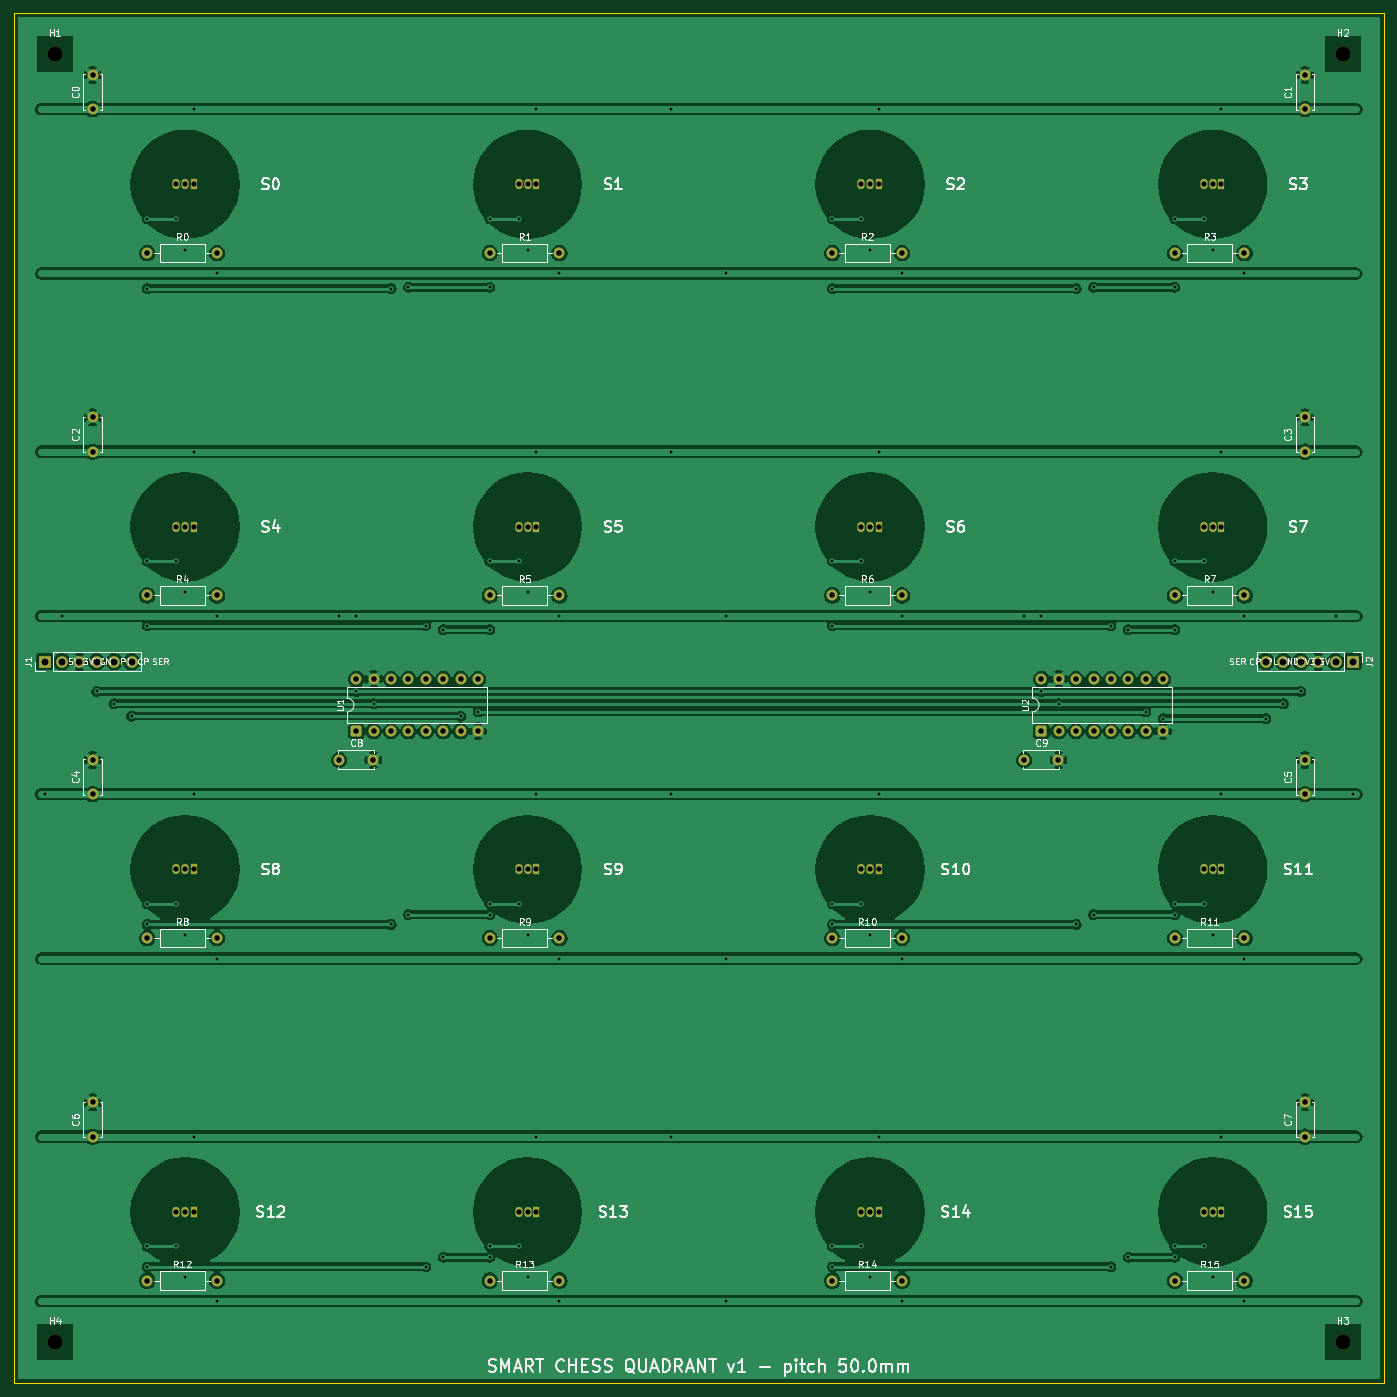
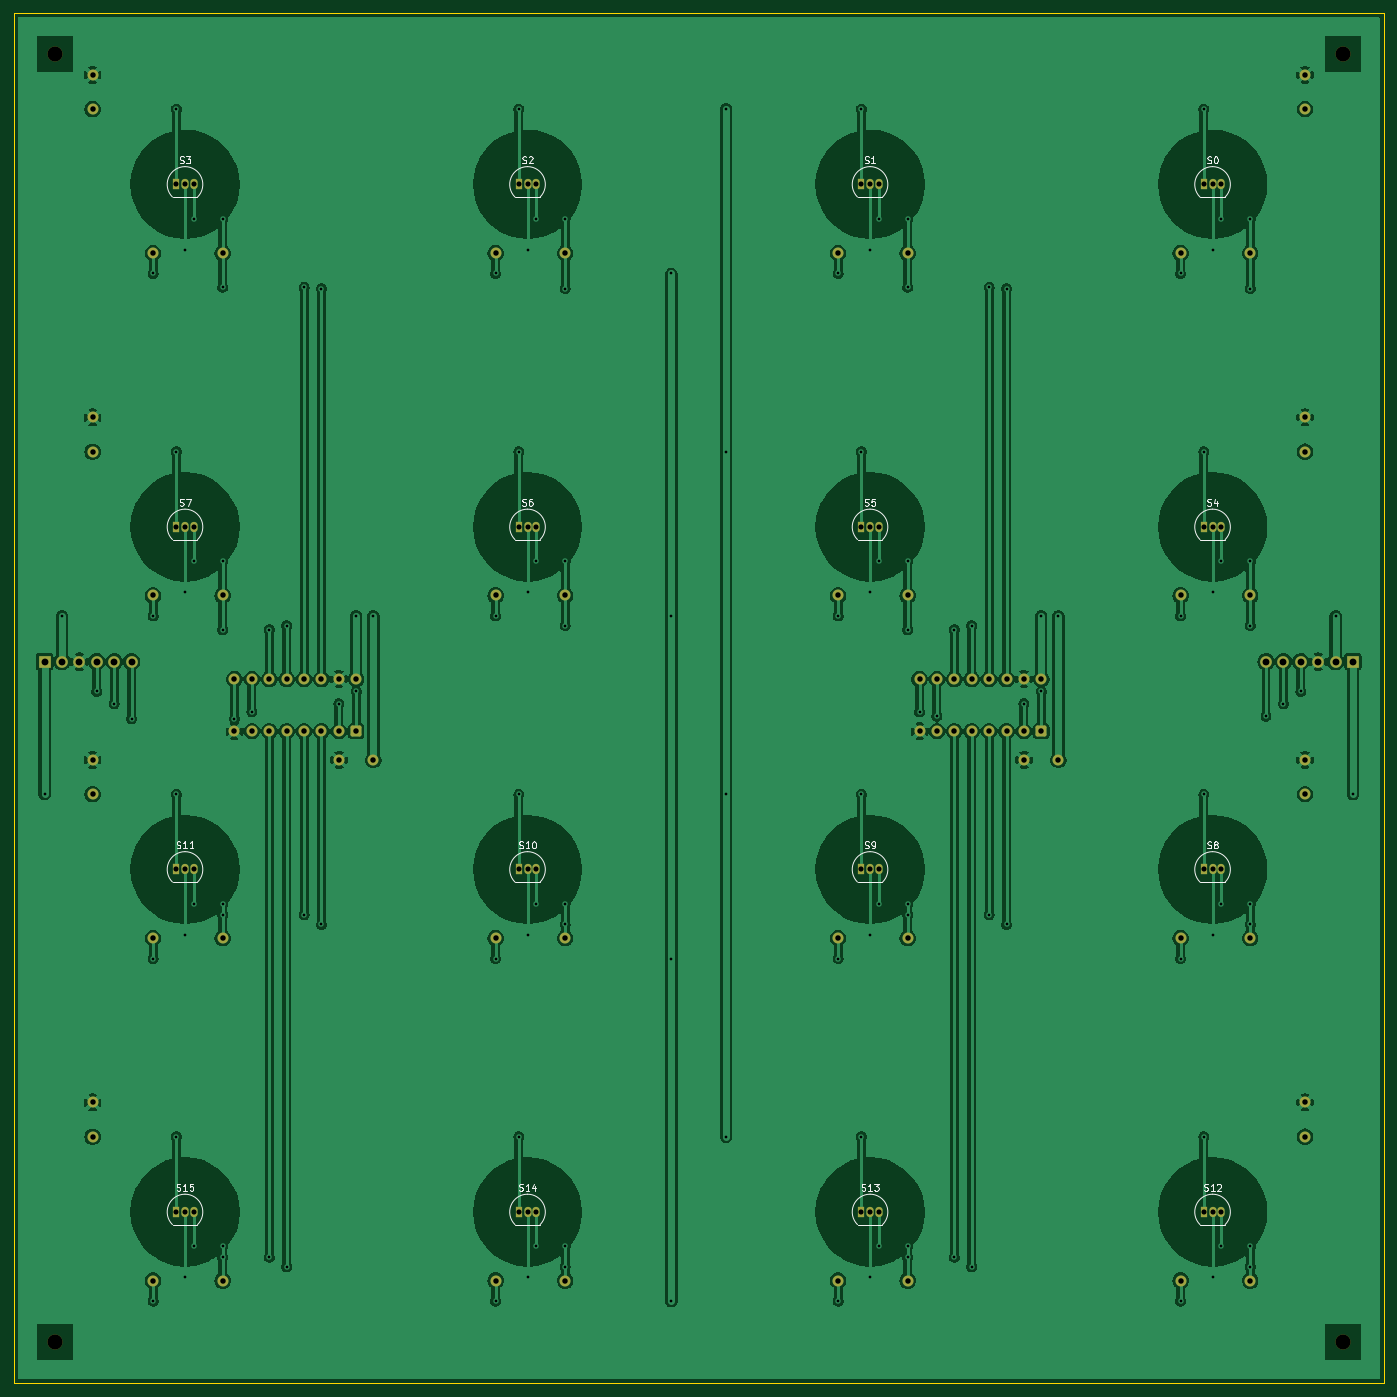
Circuit board: 8 layer files. Board 200.0 x 200.0 mm.
- bottom_copper: chess_quadrant-B_Cu.gbl (271398 bytes)
- bottom_mask: chess_quadrant-B_Mask.gbs (6049 bytes)
- bottom_silk: chess_quadrant-B_Silkscreen.gbo (31098 bytes)
- outline: chess_quadrant-Edge_Cuts.gm1 (629 bytes)
- top_copper: chess_quadrant-F_Cu.gtl (230188 bytes)
- top_mask: chess_quadrant-F_Mask.gts (6049 bytes)
- top_silk: chess_quadrant-F_Silkscreen.gto (105449 bytes)
- drill: chess_quadrant.drl (4512 bytes)

=== bottom_copper: chess_quadrant-B_Cu.gbl (271398 bytes, source omitted) ===
=== bottom_mask: chess_quadrant-B_Mask.gbs (6049 bytes, source omitted) ===
=== bottom_silk: chess_quadrant-B_Silkscreen.gbo (31098 bytes, source omitted) ===
=== outline: chess_quadrant-Edge_Cuts.gm1 ===
%TF.GenerationSoftware,KiCad,Pcbnew,10.0.4*%
%TF.CreationDate,2026-07-27T22:13:53+05:30*%
%TF.ProjectId,chess_quadrant,63686573-735f-4717-9561-6472616e742e,rev?*%
%TF.SameCoordinates,Original*%
%TF.FileFunction,Profile,NP*%
%FSLAX46Y46*%
G04 Gerber Fmt 4.6, Leading zero omitted, Abs format (unit mm)*
G04 Created by KiCad (PCBNEW 10.0.4) date 2026-07-27 22:13:53*
%MOMM*%
%LPD*%
G01*
G04 APERTURE LIST*
%TA.AperFunction,Profile*%
%ADD10C,0.100000*%
%TD*%
G04 APERTURE END LIST*
D10*
X0Y0D02*
X200000000Y0D01*
X0Y-200000000D02*
X0Y0D01*
X200000000Y0D02*
X200000000Y-200000000D01*
X200000000Y-200000000D02*
X0Y-200000000D01*
M02*

=== top_copper: chess_quadrant-F_Cu.gtl (230188 bytes, source omitted) ===
=== top_mask: chess_quadrant-F_Mask.gts ===
%TF.GenerationSoftware,KiCad,Pcbnew,10.0.4*%
%TF.CreationDate,2026-07-27T22:13:53+05:30*%
%TF.ProjectId,chess_quadrant,63686573-735f-4717-9561-6472616e742e,rev?*%
%TF.SameCoordinates,Original*%
%TF.FileFunction,Soldermask,Top*%
%TF.FilePolarity,Negative*%
%FSLAX46Y46*%
G04 Gerber Fmt 4.6, Leading zero omitted, Abs format (unit mm)*
G04 Created by KiCad (PCBNEW 10.0.4) date 2026-07-27 22:13:53*
%MOMM*%
%LPD*%
G01*
G04 APERTURE LIST*
G04 Aperture macros list*
%AMRoundRect*
0 Rectangle with rounded corners*
0 $1 Rounding radius*
0 $2 $3 $4 $5 $6 $7 $8 $9 X,Y pos of 4 corners*
0 Add a 4 corners polygon primitive as box body*
4,1,4,$2,$3,$4,$5,$6,$7,$8,$9,$2,$3,0*
0 Add four circle primitives for the rounded corners*
1,1,$1+$1,$2,$3*
1,1,$1+$1,$4,$5*
1,1,$1+$1,$6,$7*
1,1,$1+$1,$8,$9*
0 Add four rect primitives between the rounded corners*
20,1,$1+$1,$2,$3,$4,$5,0*
20,1,$1+$1,$4,$5,$6,$7,0*
20,1,$1+$1,$6,$7,$8,$9,0*
20,1,$1+$1,$8,$9,$2,$3,0*%
G04 Aperture macros list end*
%ADD10C,2.200000*%
%ADD11C,1.600000*%
%ADD12R,1.700000X1.700000*%
%ADD13C,1.700000*%
%ADD14RoundRect,0.250000X0.550000X-0.550000X0.550000X0.550000X-0.550000X0.550000X-0.550000X-0.550000X0*%
%ADD15R,1.050000X1.500000*%
%ADD16O,1.050000X1.500000*%
G04 APERTURE END LIST*
D10*
%TO.C,H2*%
X194000000Y-6000000D03*
%TD*%
D11*
%TO.C,R5*%
X69500000Y-85000000D03*
X79660000Y-85000000D03*
%TD*%
%TO.C,R12*%
X19500000Y-185000000D03*
X29660000Y-185000000D03*
%TD*%
%TO.C,C4*%
X11500000Y-114000000D03*
X11500000Y-109000000D03*
%TD*%
%TO.C,C2*%
X11500000Y-64000000D03*
X11500000Y-59000000D03*
%TD*%
%TO.C,R11*%
X169500000Y-135000000D03*
X179660000Y-135000000D03*
%TD*%
D10*
%TO.C,H3*%
X194000000Y-194000000D03*
%TD*%
D11*
%TO.C,R8*%
X19500000Y-135000000D03*
X29660000Y-135000000D03*
%TD*%
%TO.C,C8*%
X47500000Y-109000000D03*
X52500000Y-109000000D03*
%TD*%
%TO.C,R9*%
X69500000Y-135000000D03*
X79660000Y-135000000D03*
%TD*%
%TO.C,R0*%
X19500000Y-35000000D03*
X29660000Y-35000000D03*
%TD*%
%TO.C,R14*%
X119500000Y-185000000D03*
X129660000Y-185000000D03*
%TD*%
%TO.C,R2*%
X119500000Y-35000000D03*
X129660000Y-35000000D03*
%TD*%
%TO.C,C7*%
X188500000Y-164000000D03*
X188500000Y-159000000D03*
%TD*%
%TO.C,R13*%
X69500000Y-185000000D03*
X79660000Y-185000000D03*
%TD*%
%TO.C,R4*%
X19500000Y-85000000D03*
X29660000Y-85000000D03*
%TD*%
%TO.C,R1*%
X69500000Y-35000000D03*
X79660000Y-35000000D03*
%TD*%
%TO.C,C0*%
X11500000Y-14000000D03*
X11500000Y-9000000D03*
%TD*%
%TO.C,R7*%
X169500000Y-85000000D03*
X179660000Y-85000000D03*
%TD*%
%TO.C,C6*%
X11500000Y-164000000D03*
X11500000Y-159000000D03*
%TD*%
%TO.C,R10*%
X119500000Y-135000000D03*
X129660000Y-135000000D03*
%TD*%
D10*
%TO.C,H4*%
X6000000Y-194000000D03*
%TD*%
D11*
%TO.C,R6*%
X119500000Y-85000000D03*
X129660000Y-85000000D03*
%TD*%
D12*
%TO.C,J2*%
X195500000Y-94650001D03*
D13*
X192960000Y-94650001D03*
X190420000Y-94650001D03*
X187880000Y-94650001D03*
X185340000Y-94650001D03*
X182800000Y-94650001D03*
%TD*%
D11*
%TO.C,C9*%
X147500000Y-109000000D03*
X152500000Y-109000000D03*
%TD*%
%TO.C,C3*%
X188500000Y-64000000D03*
X188500000Y-59000000D03*
%TD*%
D14*
%TO.C,U2*%
X150000000Y-104810000D03*
D11*
X152540000Y-104810000D03*
X155080000Y-104810000D03*
X157620000Y-104810000D03*
X160160000Y-104810000D03*
X162700000Y-104810000D03*
X165240000Y-104810000D03*
X167780000Y-104810000D03*
X167780000Y-97190000D03*
X165240000Y-97190000D03*
X162700000Y-97190000D03*
X160160000Y-97190000D03*
X157620000Y-97190000D03*
X155080000Y-97190000D03*
X152540000Y-97190000D03*
X150000000Y-97190000D03*
%TD*%
%TO.C,R3*%
X169500000Y-35000000D03*
X179660000Y-35000000D03*
%TD*%
%TO.C,C1*%
X188500000Y-14000000D03*
X188500000Y-9000000D03*
%TD*%
%TO.C,C5*%
X188500000Y-114000000D03*
X188500000Y-109000000D03*
%TD*%
D12*
%TO.C,J1*%
X4500000Y-94650001D03*
D13*
X7040000Y-94650001D03*
X9580000Y-94650001D03*
X12120000Y-94650001D03*
X14660000Y-94650001D03*
X17200000Y-94650001D03*
%TD*%
D10*
%TO.C,H1*%
X6000000Y-6000000D03*
%TD*%
D11*
%TO.C,R15*%
X169500000Y-185000000D03*
X179660000Y-185000000D03*
%TD*%
D14*
%TO.C,U1*%
X50000000Y-104810000D03*
D11*
X52540000Y-104810000D03*
X55080000Y-104810000D03*
X57620000Y-104810000D03*
X60160000Y-104810000D03*
X62700000Y-104810000D03*
X65240000Y-104810000D03*
X67780000Y-104810000D03*
X67780000Y-97190000D03*
X65240000Y-97190000D03*
X62700000Y-97190000D03*
X60160000Y-97190000D03*
X57620000Y-97190000D03*
X55080000Y-97190000D03*
X52540000Y-97190000D03*
X50000000Y-97190000D03*
%TD*%
D15*
%TO.C,S4*%
X26269999Y-75000000D03*
D16*
X24999999Y-75000000D03*
X23729999Y-75000000D03*
%TD*%
D15*
%TO.C,S0*%
X26269999Y-25000000D03*
D16*
X24999999Y-25000000D03*
X23729999Y-25000000D03*
%TD*%
D15*
%TO.C,S2*%
X126269999Y-25000000D03*
D16*
X124999999Y-25000000D03*
X123729999Y-25000000D03*
%TD*%
D15*
%TO.C,S3*%
X176270000Y-25000000D03*
D16*
X175000000Y-25000000D03*
X173730000Y-25000000D03*
%TD*%
D15*
%TO.C,S14*%
X126269999Y-175000000D03*
D16*
X124999999Y-175000000D03*
X123729999Y-175000000D03*
%TD*%
D15*
%TO.C,S7*%
X176270000Y-75000000D03*
D16*
X175000000Y-75000000D03*
X173730000Y-75000000D03*
%TD*%
D15*
%TO.C,S13*%
X76269999Y-175000000D03*
D16*
X74999999Y-175000000D03*
X73729999Y-175000000D03*
%TD*%
D15*
%TO.C,S9*%
X76269999Y-125000000D03*
D16*
X74999999Y-125000000D03*
X73729999Y-125000000D03*
%TD*%
D15*
%TO.C,S12*%
X26269999Y-175000000D03*
D16*
X24999999Y-175000000D03*
X23729999Y-175000000D03*
%TD*%
D15*
%TO.C,S8*%
X26269999Y-125000000D03*
D16*
X24999999Y-125000000D03*
X23729999Y-125000000D03*
%TD*%
D15*
%TO.C,S1*%
X76269999Y-25000000D03*
D16*
X74999999Y-25000000D03*
X73729999Y-25000000D03*
%TD*%
D15*
%TO.C,S15*%
X176270000Y-175000000D03*
D16*
X175000000Y-175000000D03*
X173730000Y-175000000D03*
%TD*%
D15*
%TO.C,S6*%
X126269999Y-75000000D03*
D16*
X124999999Y-75000000D03*
X123729999Y-75000000D03*
%TD*%
D15*
%TO.C,S10*%
X126269999Y-125000000D03*
D16*
X124999999Y-125000000D03*
X123729999Y-125000000D03*
%TD*%
D15*
%TO.C,S11*%
X176270000Y-125000000D03*
D16*
X175000000Y-125000000D03*
X173730000Y-125000000D03*
%TD*%
D15*
%TO.C,S5*%
X76269999Y-75000000D03*
D16*
X74999999Y-75000000D03*
X73729999Y-75000000D03*
%TD*%
M02*

=== top_silk: chess_quadrant-F_Silkscreen.gto (105449 bytes, source omitted) ===
=== drill: chess_quadrant.drl ===
M48
; DRILL file KiCad 10.0.4 date 2026-07-27T22:14:00
; FORMAT={-:-/ absolute / metric / decimal}
; #@! TF.CreationDate,2026-07-27T22:14:00+05:30
; #@! TF.GenerationSoftware,Kicad,Pcbnew,10.0.4
; #@! TF.FileFunction,MixedPlating,1,2
FMAT,2
METRIC
; #@! TA.AperFunction,Plated,PTH,ViaDrill
T1C0.400
; #@! TA.AperFunction,Plated,PTH,ComponentDrill
T2C0.750
; #@! TA.AperFunction,Plated,PTH,ComponentDrill
T3C0.800
; #@! TA.AperFunction,Plated,PTH,ComponentDrill
T4C1.000
; #@! TA.AperFunction,NonPlated,NPTH,ComponentDrill
T5C2.200
%
G90
G05
T1
X4.5Y-114.0
X7.04Y-88.0
X12.12Y-99.0
X14.66Y-100.8
X17.2Y-102.6
X19.5Y-30.0
X19.5Y-40.2
X19.5Y-80.0
X19.5Y-89.4
X19.5Y-130.0
X19.5Y-133.0
X19.5Y-180.0
X19.5Y-183.0
X23.73Y-30.0
X23.73Y-80.0
X23.73Y-130.0
X23.73Y-180.0
X25.0Y-34.5
X25.0Y-84.5
X25.0Y-134.5
X25.0Y-184.5
X26.27Y-14.0
X26.27Y-64.0
X26.27Y-114.0
X26.27Y-164.0
X29.66Y-38.0
X29.66Y-88.0
X29.66Y-138.0
X29.66Y-188.0
X47.5Y-88.0
X50.0Y-88.0
X50.0Y-99.0
X52.54Y-100.8
X55.08Y-40.2
X55.08Y-133.0
X57.62Y-40.0
X57.62Y-131.6
X60.16Y-89.4
X60.16Y-183.0
X62.7Y-90.0
X62.7Y-181.6
X65.24Y-102.6
X67.78Y-102.0
X69.5Y-30.0
X69.5Y-40.0
X69.5Y-80.0
X69.5Y-90.0
X69.5Y-130.0
X69.5Y-131.6
X69.5Y-180.0
X69.5Y-181.6
X73.73Y-30.0
X73.73Y-80.0
X73.73Y-130.0
X73.73Y-180.0
X75.0Y-34.5
X75.0Y-84.5
X75.0Y-134.5
X75.0Y-184.5
X76.27Y-14.0
X76.27Y-64.0
X76.27Y-114.0
X76.27Y-164.0
X79.66Y-38.0
X79.66Y-88.0
X79.66Y-138.0
X79.66Y-188.0
X96.0Y-14.0
X96.0Y-64.0
X96.0Y-114.0
X96.0Y-164.0
X104.0Y-38.0
X104.0Y-88.0
X104.0Y-138.0
X104.0Y-188.0
X119.5Y-30.0
X119.5Y-40.2
X119.5Y-80.0
X119.5Y-89.4
X119.5Y-130.0
X119.5Y-133.0
X119.5Y-180.0
X119.5Y-183.0
X123.73Y-30.0
X123.73Y-80.0
X123.73Y-130.0
X123.73Y-180.0
X125.0Y-34.5
X125.0Y-84.5
X125.0Y-134.5
X125.0Y-184.5
X126.27Y-14.0
X126.27Y-64.0
X126.27Y-114.0
X126.27Y-164.0
X129.66Y-38.0
X129.66Y-88.0
X129.66Y-138.0
X129.66Y-188.0
X147.5Y-88.0
X150.0Y-88.0
X150.0Y-99.0
X152.54Y-100.8
X155.08Y-40.2
X155.08Y-133.0
X157.62Y-40.0
X157.62Y-131.6
X160.16Y-89.4
X160.16Y-183.0
X162.7Y-90.0
X162.7Y-181.6
X165.24Y-102.0
X167.78Y-103.0
X169.5Y-30.0
X169.5Y-40.0
X169.5Y-80.0
X169.5Y-90.0
X169.5Y-130.0
X169.5Y-131.6
X169.5Y-180.0
X169.5Y-181.6
X173.73Y-30.0
X173.73Y-80.0
X173.73Y-130.0
X173.73Y-180.0
X175.0Y-34.5
X175.0Y-84.5
X175.0Y-134.5
X175.0Y-184.5
X176.27Y-14.0
X176.27Y-64.0
X176.27Y-114.0
X176.27Y-164.0
X179.66Y-38.0
X179.66Y-88.0
X179.66Y-138.0
X179.66Y-188.0
X182.8Y-103.0
X185.34Y-100.8
X187.88Y-99.0
X192.96Y-88.0
X195.5Y-114.0
T2
X23.73Y-25.0
X23.73Y-75.0
X23.73Y-125.0
X23.73Y-175.0
X25.0Y-25.0
X25.0Y-75.0
X25.0Y-125.0
X25.0Y-175.0
X26.27Y-25.0
X26.27Y-75.0
X26.27Y-125.0
X26.27Y-175.0
X73.73Y-25.0
X73.73Y-75.0
X73.73Y-125.0
X73.73Y-175.0
X75.0Y-25.0
X75.0Y-75.0
X75.0Y-125.0
X75.0Y-175.0
X76.27Y-25.0
X76.27Y-75.0
X76.27Y-125.0
X76.27Y-175.0
X123.73Y-25.0
X123.73Y-75.0
X123.73Y-125.0
X123.73Y-175.0
X125.0Y-25.0
X125.0Y-75.0
X125.0Y-125.0
X125.0Y-175.0
X126.27Y-25.0
X126.27Y-75.0
X126.27Y-125.0
X126.27Y-175.0
X173.73Y-25.0
X173.73Y-75.0
X173.73Y-125.0
X173.73Y-175.0
X175.0Y-25.0
X175.0Y-75.0
X175.0Y-125.0
X175.0Y-175.0
X176.27Y-25.0
X176.27Y-75.0
X176.27Y-125.0
X176.27Y-175.0
T3
X11.5Y-9.0
X11.5Y-14.0
X11.5Y-59.0
X11.5Y-64.0
X11.5Y-109.0
X11.5Y-114.0
X11.5Y-159.0
X11.5Y-164.0
X19.5Y-35.0
X19.5Y-85.0
X19.5Y-135.0
X19.5Y-185.0
X29.66Y-35.0
X29.66Y-85.0
X29.66Y-135.0
X29.66Y-185.0
X47.5Y-109.0
X50.0Y-97.19
X50.0Y-104.81
X52.5Y-109.0
X52.54Y-97.19
X52.54Y-104.81
X55.08Y-97.19
X55.08Y-104.81
X57.62Y-97.19
X57.62Y-104.81
X60.16Y-97.19
X60.16Y-104.81
X62.7Y-97.19
X62.7Y-104.81
X65.24Y-97.19
X65.24Y-104.81
X67.78Y-97.19
X67.78Y-104.81
X69.5Y-35.0
X69.5Y-85.0
X69.5Y-135.0
X69.5Y-185.0
X79.66Y-35.0
X79.66Y-85.0
X79.66Y-135.0
X79.66Y-185.0
X119.5Y-35.0
X119.5Y-85.0
X119.5Y-135.0
X119.5Y-185.0
X129.66Y-35.0
X129.66Y-85.0
X129.66Y-135.0
X129.66Y-185.0
X147.5Y-109.0
X150.0Y-97.19
X150.0Y-104.81
X152.5Y-109.0
X152.54Y-97.19
X152.54Y-104.81
X155.08Y-97.19
X155.08Y-104.81
X157.62Y-97.19
X157.62Y-104.81
X160.16Y-97.19
X160.16Y-104.81
X162.7Y-97.19
X162.7Y-104.81
X165.24Y-97.19
X165.24Y-104.81
X167.78Y-97.19
X167.78Y-104.81
X169.5Y-35.0
X169.5Y-85.0
X169.5Y-135.0
X169.5Y-185.0
X179.66Y-35.0
X179.66Y-85.0
X179.66Y-135.0
X179.66Y-185.0
X188.5Y-9.0
X188.5Y-14.0
X188.5Y-59.0
X188.5Y-64.0
X188.5Y-109.0
X188.5Y-114.0
X188.5Y-159.0
X188.5Y-164.0
T4
X4.5Y-94.65
X7.04Y-94.65
X9.58Y-94.65
X12.12Y-94.65
X14.66Y-94.65
X17.2Y-94.65
X182.8Y-94.65
X185.34Y-94.65
X187.88Y-94.65
X190.42Y-94.65
X192.96Y-94.65
X195.5Y-94.65
T5
X6.0Y-6.0
X6.0Y-194.0
X194.0Y-6.0
X194.0Y-194.0
M30
